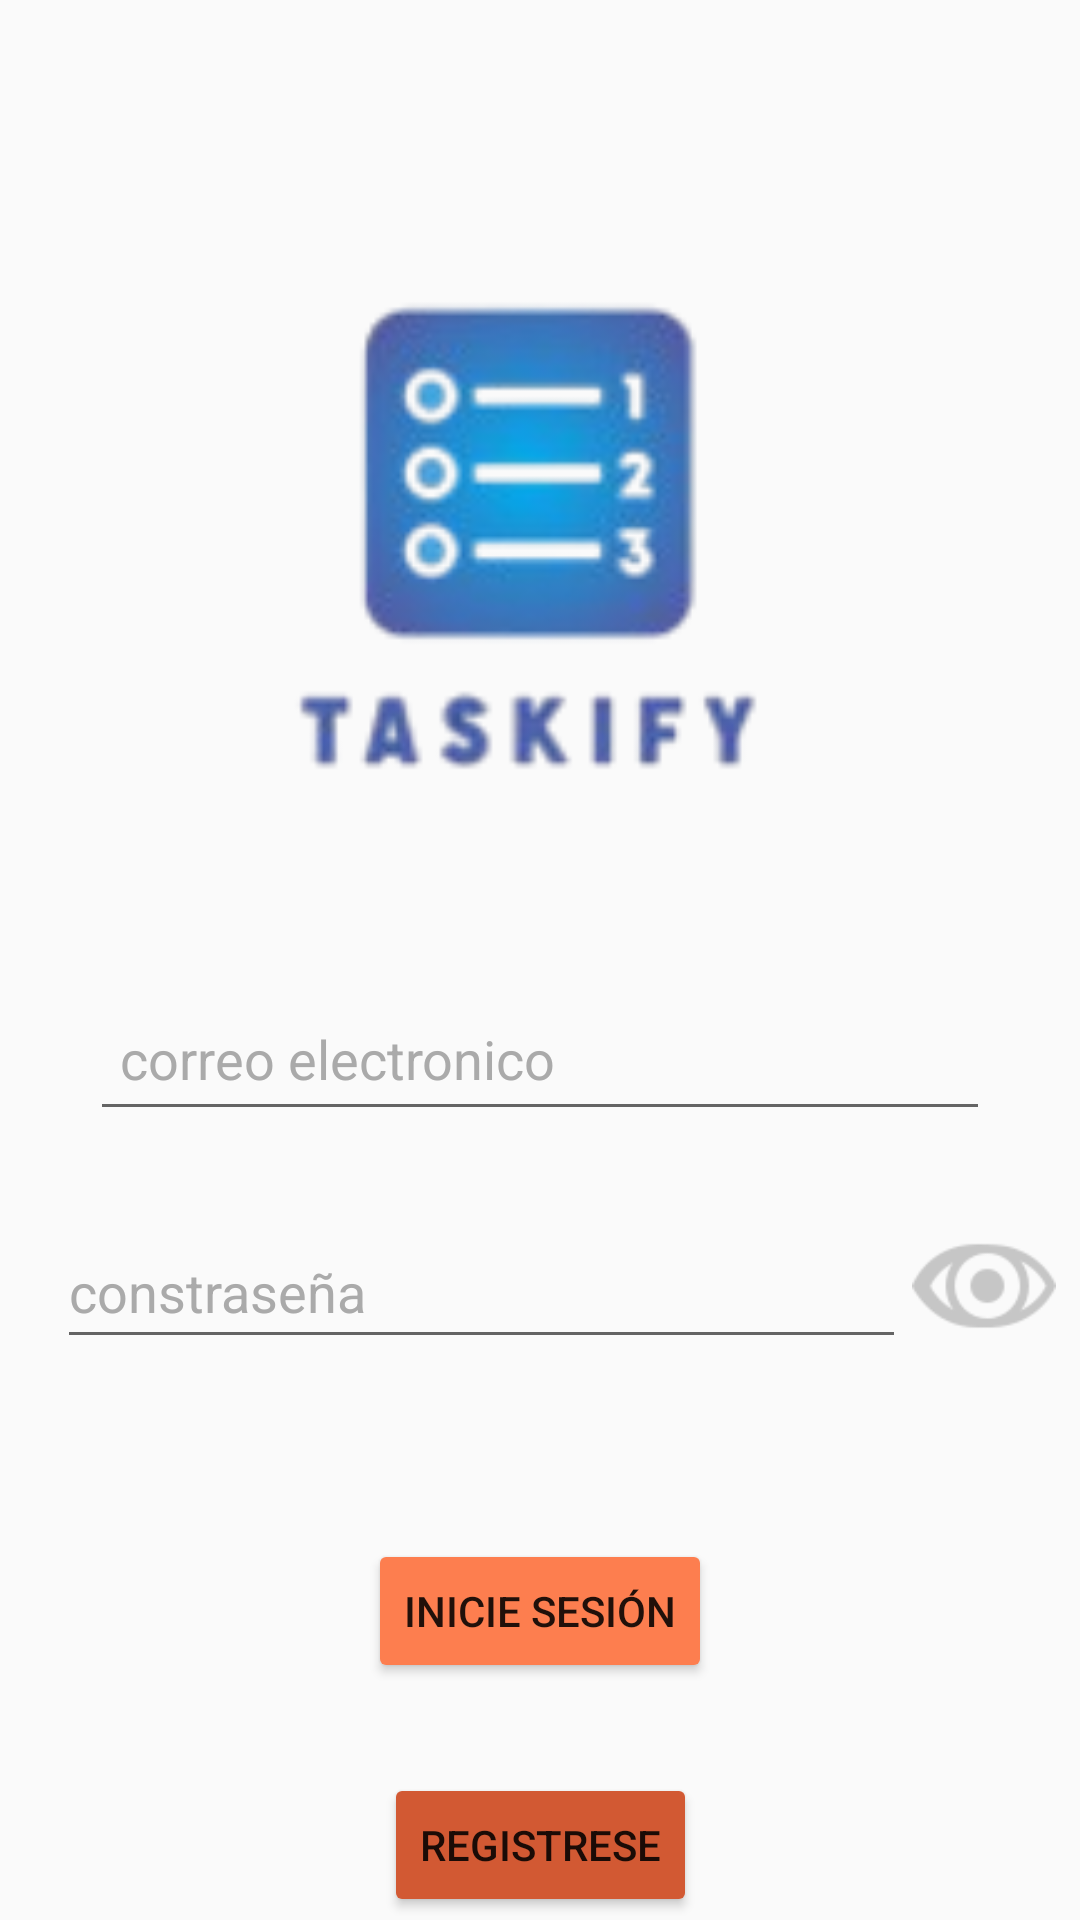

Reconstruct the res/layout file that produces this screen, plus the resources it refers to.
<!-- AndroidManifest.xml: application theme Theme.LoginApp -->
<!-- res/layout/activity_main.xml -->
<?xml version="1.0" encoding="utf-8"?>
<androidx.constraintlayout.widget.ConstraintLayout xmlns:android="http://schemas.android.com/apk/res/android"
    xmlns:app="http://schemas.android.com/apk/res-auto"
    xmlns:tools="http://schemas.android.com/tools"
    android:layout_width="match_parent"
    android:layout_height="match_parent">


    <ImageView
        android:id="@+id/imageView"
        android:layout_width="243dp"
        android:layout_height="201dp"
        android:layout_marginTop="88dp"
        app:layout_constraintEnd_toEndOf="parent"
        app:layout_constraintStart_toStartOf="parent"
        app:layout_constraintTop_toTopOf="parent"
        app:srcCompat="@drawable/logo_app" />

    <EditText
        android:id="@+id/et_email"
        android:layout_width="0dp"
        android:layout_height="wrap_content"
        android:layout_marginHorizontal="30dp"
        android:layout_marginTop="40dp"
        android:hint="@string/hint_username"
        android:minHeight="48dp"
        android:padding="10dp"
        android:textColorHint="@android:color/darker_gray"
        app:layout_constraintEnd_toEndOf="parent"
        app:layout_constraintHorizontal_bias="0.737"
        app:layout_constraintStart_toStartOf="parent"
        app:layout_constraintTop_toBottomOf="@+id/imageView"
        tools:ignore="TextFields" />

    <EditText
        android:id="@+id/et_password"
        android:layout_width="283dp"
        android:layout_height="48dp"
        android:layout_marginTop="28dp"
        android:hint="@string/et_password"
        android:inputType="textPassword"
        android:textColorHint="@android:color/darker_gray"
        app:layout_constraintEnd_toEndOf="parent"
        app:layout_constraintHorizontal_bias="0.245"
        app:layout_constraintStart_toStartOf="parent"
        app:layout_constraintTop_toBottomOf="@+id/et_email" />

    <Button
        android:id="@+id/btn_login"
        android:layout_width="wrap_content"
        android:layout_height="wrap_content"
        android:layout_marginTop="60dp"
        android:backgroundTint="@color/orange"
        android:text="@string/btn_login"
        app:layout_constraintEnd_toEndOf="parent"
        app:layout_constraintStart_toStartOf="parent"
        app:layout_constraintTop_toBottomOf="@+id/et_password" />

    <Button
        android:id="@+id/btn_register"
        android:layout_width="wrap_content"
        android:layout_height="wrap_content"
        android:layout_marginTop="30dp"
        android:backgroundTint="@color/dark_orange"
        android:text="@string/btn_register"
        app:layout_constraintEnd_toEndOf="parent"
        app:layout_constraintStart_toStartOf="parent"
        app:layout_constraintTop_toBottomOf="@+id/btn_login" />

    <ImageView
        android:id="@+id/iv_showpass"
        android:layout_width="52dp"
        android:layout_height="48dp"
        android:layout_marginTop="28dp"
        app:layout_constraintStart_toEndOf="@+id/et_password"
        app:layout_constraintTop_toBottomOf="@+id/et_email"
        app:srcCompat="@drawable/iconojogris" />




</androidx.constraintlayout.widget.ConstraintLayout>
<!-- resources referenced by this layout -->
<resources>
  <color name="dark_orange">#D25933</color>
  <color name="orange">#FD7E4F</color>
  <!-- drawable iconojogris: png bitmap (drawable, 1584 bytes) -->
  <!-- drawable logo_app: png bitmap (drawable, 15229 bytes) -->
  <string name="btn_login">Inicie Sesión</string>
  <string name="btn_register">Registrese</string>
  <string name="et_password">constraseña</string>
  <string name="hint_username">correo electronico</string>
  <style name="Theme.LoginApp" parent="Theme.AppCompat.Light.NoActionBar">
          <item name="colorPrimary">@color/purple_500</item>
          <item name="colorPrimaryDark">@color/purple_700</item>
          <item name="colorAccent">@color/teal_200</item>
      </style>
  <color name="purple_500">#FF6200EE</color>
  <color name="purple_700">#FF3700B3</color>
  <color name="teal_200">#FF03DAC5</color>
</resources>
